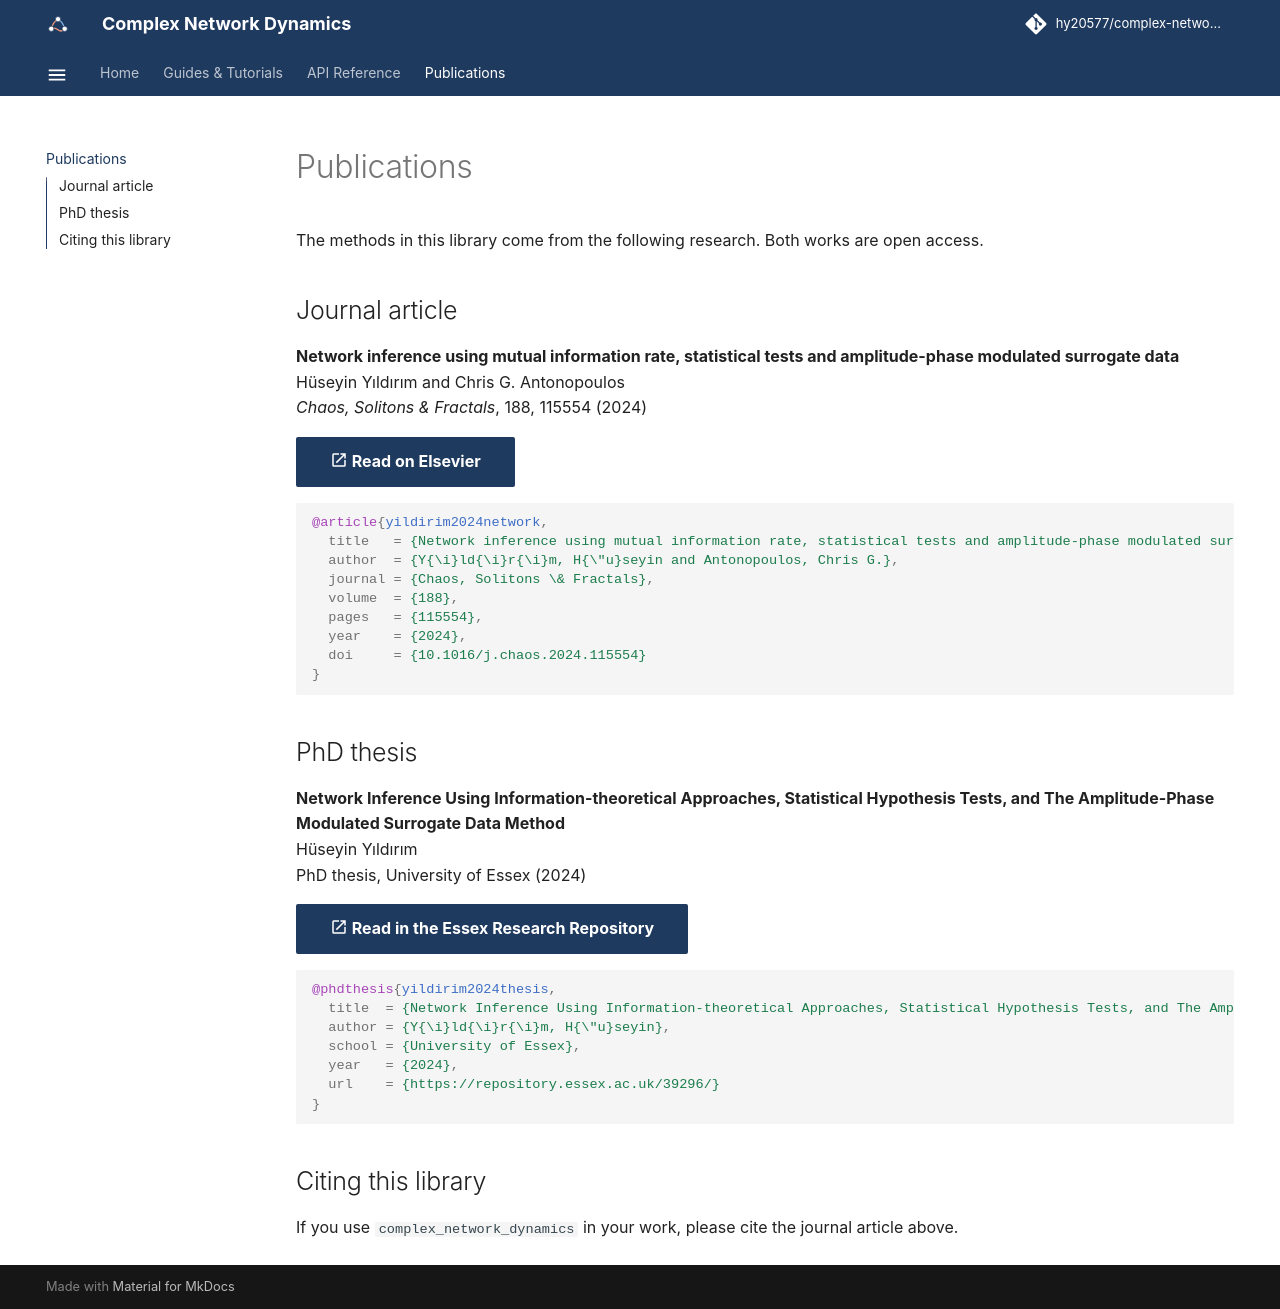

repository: hy20577/complex-network-dynamics · page: publications/index.html · generator: mkdocs

# Publications

The methods in this library come from the following research. Both works are open access.

## Journal article

**Network inference using mutual information rate, statistical tests and amplitude-phase modulated surrogate data**<br>
Hüseyin Yıldırım and Chris G. Antonopoulos<br>
*Chaos, Solitons & Fractals*, 188, 115554 (2024)

[:material-open-in-new: Read on Elsevier](https://doi.org/10.1016/j.chaos.2024.115554){ .md-button .md-button--primary }

```bibtex
@article{yildirim2024network,
  title   = {Network inference using mutual information rate, statistical tests and amplitude-phase modulated surrogate data},
  author  = {Y{\i}ld{\i}r{\i}m, H{\"u}seyin and Antonopoulos, Chris G.},
  journal = {Chaos, Solitons \& Fractals},
  volume  = {188},
  pages   = {115554},
  year    = {2024},
  doi     = {10.1016/j.chaos.2024.115554}
}
```

## PhD thesis

**Network Inference Using Information-theoretical Approaches, Statistical Hypothesis Tests, and The Amplitude-Phase Modulated Surrogate Data Method**<br>
Hüseyin Yıldırım<br>
PhD thesis, University of Essex (2024)

[:material-open-in-new: Read in the Essex Research Repository](https://repository.essex.ac.uk/39296/){ .md-button .md-button--primary }

```bibtex
@phdthesis{yildirim2024thesis,
  title  = {Network Inference Using Information-theoretical Approaches, Statistical Hypothesis Tests, and The Amplitude-Phase Modulated Surrogate Data Method},
  author = {Y{\i}ld{\i}r{\i}m, H{\"u}seyin},
  school = {University of Essex},
  year   = {2024},
  url    = {https://repository.essex.ac.uk/39296/}
}
```

## Citing this library

If you use `complex_network_dynamics` in your work, please cite the journal article above.
